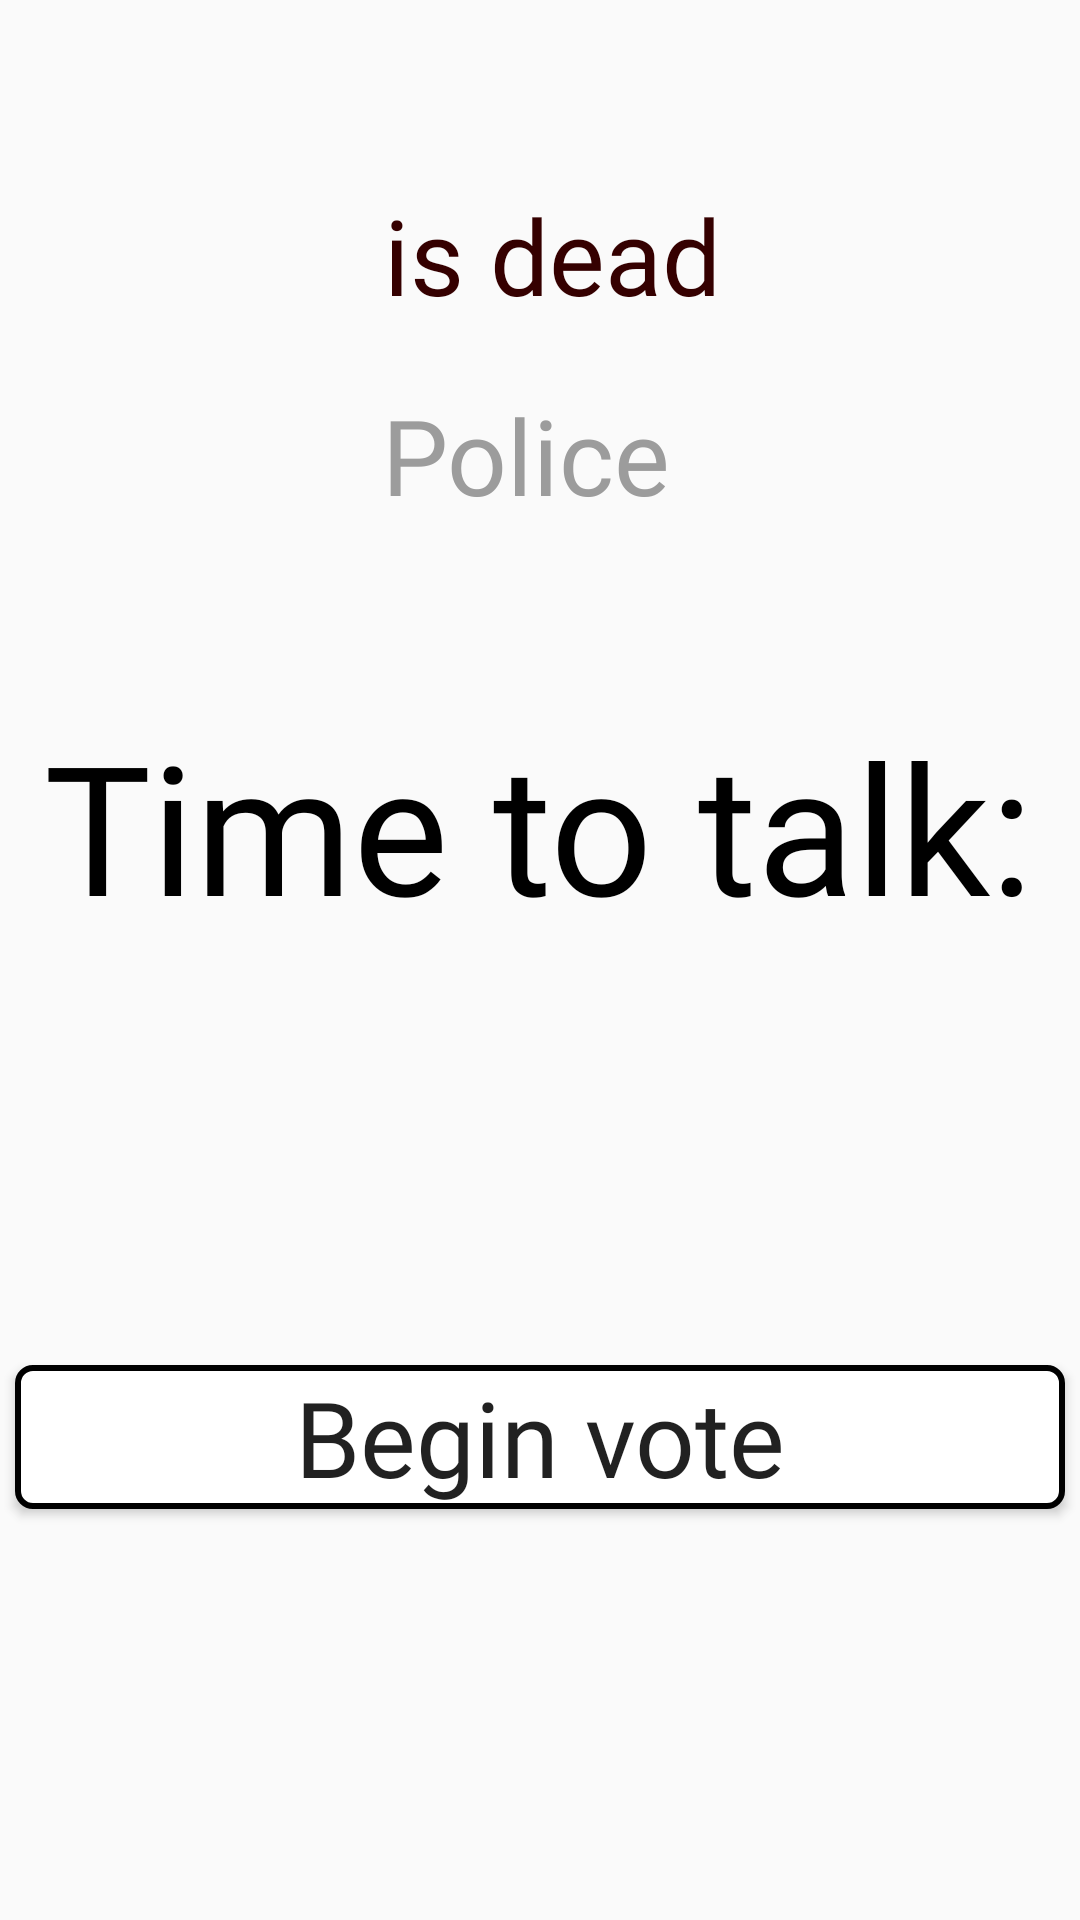

The Android layout XML behind this screen, and the referenced resources:
<!-- AndroidManifest.xml: application theme AppTheme -->
<!-- res/layout/fragment_talk_action.xml -->
<?xml version="1.0" encoding="utf-8"?>
<layout>
    <RelativeLayout
        xmlns:android="http://schemas.android.com/apk/res/android" android:layout_width="match_parent"
        android:layout_height="match_parent">

        <LinearLayout
            android:layout_width="wrap_content"
            android:layout_height="wrap_content"
            android:orientation="vertical"
            android:layout_centerHorizontal="true"
            android:layout_above="@id/timeTextLayout"
            android:gravity="center"
            android:layout_marginBottom="60dp">

            <LinearLayout
                android:layout_width="match_parent"
                android:layout_height="match_parent"
                android:orientation="horizontal"
                android:gravity="center">

                <TextView
                    android:id="@+id/killedPlayerName"
                    android:layout_width="wrap_content"
                    android:layout_height="wrap_content"
                    android:textColor="@color/darkRed"
                    android:fontFamily="@font/stencil1935"
                    android:textSize="35sp"/>
                <TextView
                    android:layout_width="wrap_content"
                    android:layout_height="wrap_content"
                    android:text="@string/is_dead"
                    android:textColor="@color/darkRed"
                    android:fontFamily="@font/stencil1935"
                    android:textSize="35sp" />
            </LinearLayout>


            <LinearLayout
                android:layout_width="match_parent"
                android:layout_height="match_parent"
                android:orientation="horizontal"
                android:gravity="center"
                android:layout_marginTop="20dp">

                <TextView
                    android:id="@+id/policeText"
                    android:layout_width="wrap_content"
                    android:layout_height="wrap_content"
                    android:text="@string/police"
                    android:textColor="@color/grey"
                    android:fontFamily="@font/stencil1935"
                    android:textSize="35sp"/>
                <TextView
                    android:id="@+id/checkedPlayerResult"
                    android:layout_width="wrap_content"
                    android:layout_height="wrap_content"
                    android:textColor="@color/grey"
                    android:fontFamily="@font/stencil1935"
                    android:textSize="35sp"/>
            </LinearLayout>

        </LinearLayout>

        <LinearLayout
            android:id="@+id/timeTextLayout"
            android:layout_width="wrap_content"
            android:layout_height="wrap_content"
            android:orientation="vertical"
            android:gravity="center"
            android:layout_centerInParent="true">

            <TextView
                android:layout_width="wrap_content"
                android:layout_height="wrap_content"
                android:text="@string/time_to_talk"
                android:fontFamily="@font/stencil1935"
                android:textSize="60sp"
                android:textColor="@color/black"
                android:layout_marginBottom="10dp"/>

            <TextView
                android:id="@+id/beginVoteTimeText"
                android:layout_width="wrap_content"
                android:layout_height="wrap_content"
                android:fontFamily="@font/stencil1935"
                android:textSize="60sp"
                android:textColor="@color/black"/>
        </LinearLayout>

        <Button
            android:id="@+id/beginVoteButton"
            android:layout_width="350dp"
            android:layout_height="wrap_content"
            android:layout_centerHorizontal="true"
            android:textAllCaps="false"
            android:text="@string/begin_vote"
            android:textSize="35sp"
            android:fontFamily="@font/stencil1935"
            android:layout_marginTop="50dp"
            android:layout_below="@id/timeTextLayout"
            android:background="@drawable/white_rectangle_with_black_boarder"/>

    </RelativeLayout>
</layout>
<!-- resources referenced by this layout -->
<resources>
  <color name="black">#000000</color>
  <color name="darkRed">#350000</color>
  <color name="grey">#9C9C9C</color>
  <!-- drawable white_rectangle_with_black_boarder (drawable) -->
  <?xml version="1.0" encoding="utf-8"?>
  <layer-list xmlns:android="http://schemas.android.com/apk/res/android">
      <item>
          <shape android:shape="rectangle">
              <corners android:radius="5dp"/>
              <solid android:color="@color/white" />
              <stroke android:width="2dp"
                      android:color="@color/black"/>
          </shape>
      </item>
  </layer-list>
  <string name="begin_vote">Begin vote</string>
  <string name="is_dead">" is dead"</string>
  <string name="police">"Police "</string>
  <string name="time_to_talk">Time to talk:</string>
  <style name="AppTheme" parent="Theme.AppCompat.Light.NoActionBar">
          <item name="colorPrimary">@color/colorPrimary</item>
          <item name="colorPrimaryDark">@color/colorPrimaryDark</item>
          <item name="colorAccent">@color/colorAccent</item>
      </style>
  <color name="white">#FFFFFF</color>
  <color name="colorPrimary">#6200EE</color>
  <color name="colorPrimaryDark">#3700B3</color>
  <color name="colorAccent">#03DAC5</color>
</resources>
